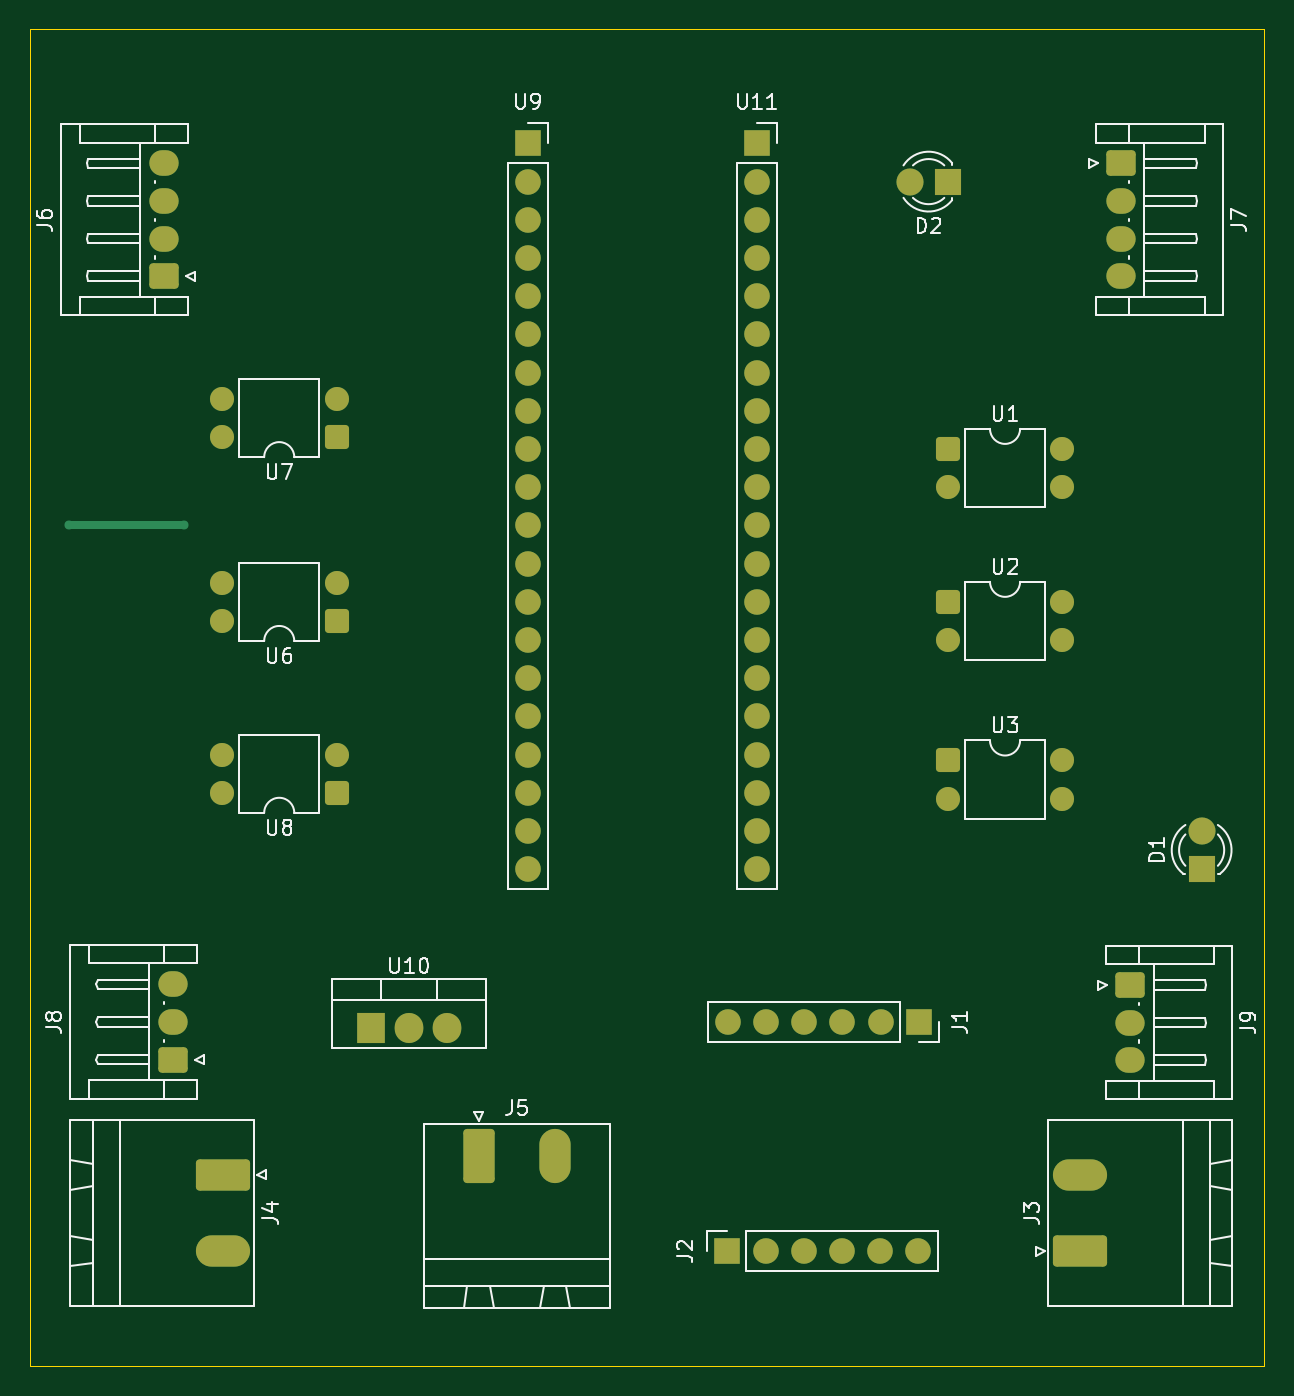
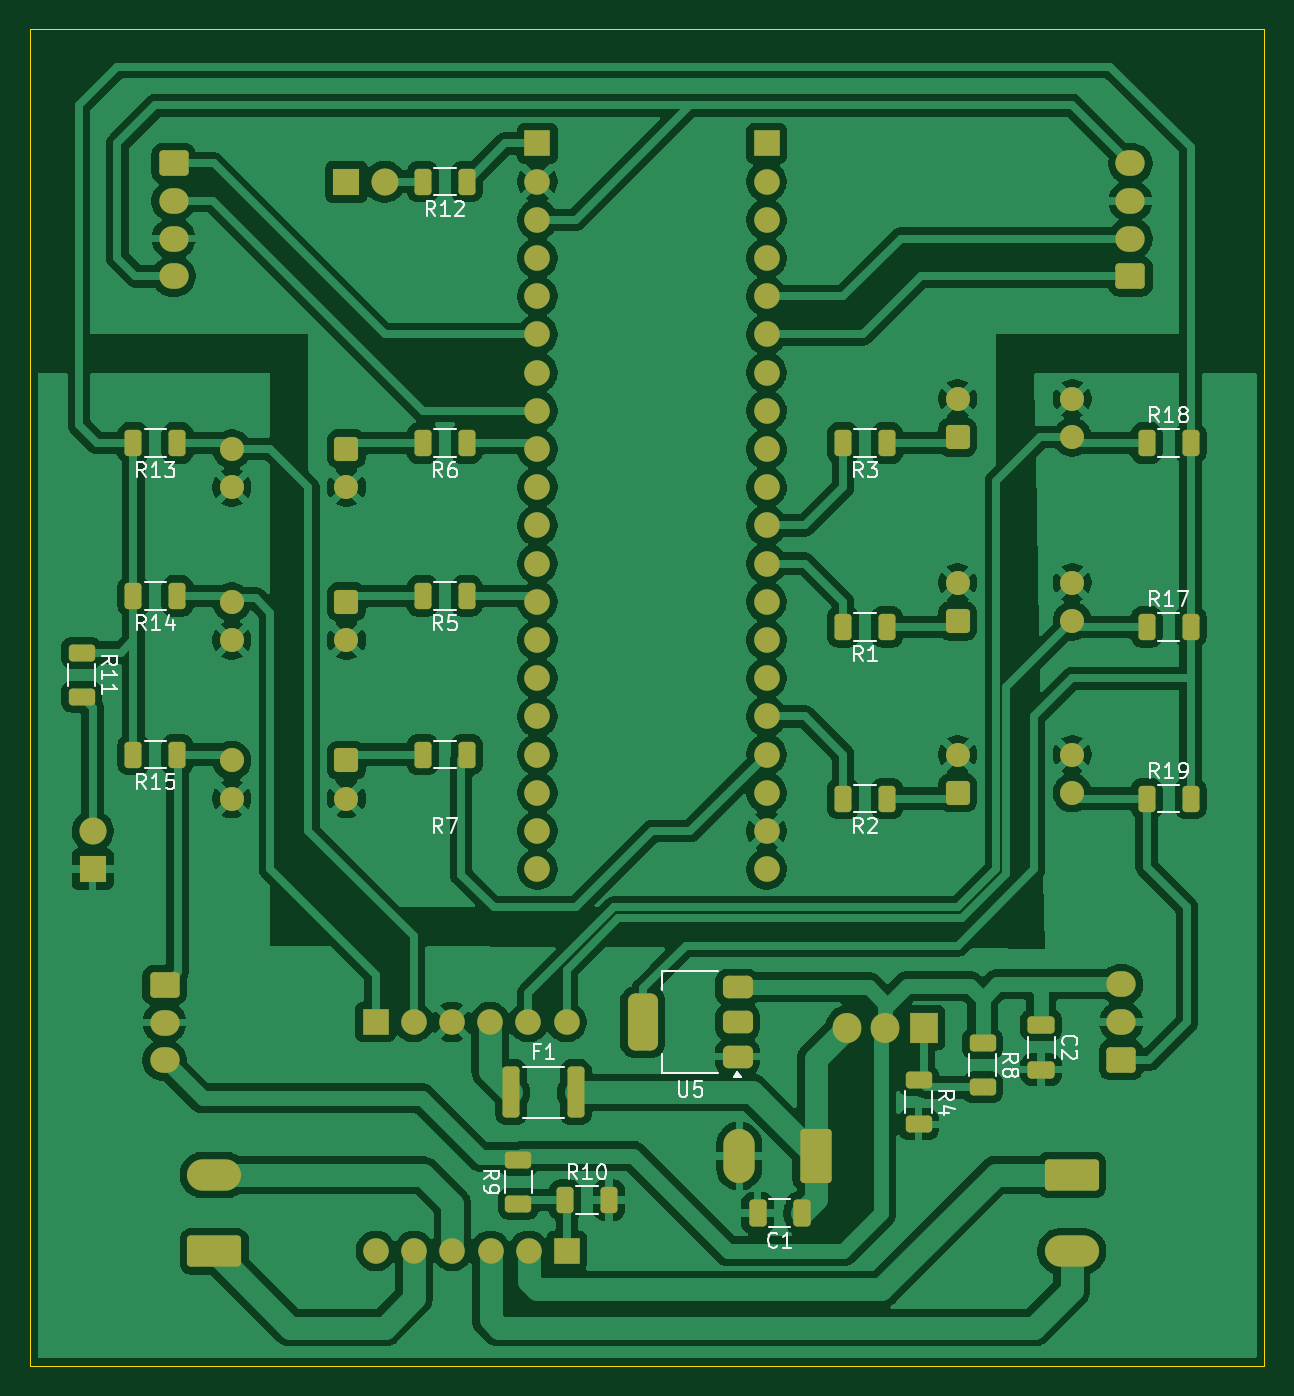
Circuit board: 9 layer files. Board 82.1 x 88.9 mm.
- bottom_copper: BoardRover2-B_Cu.gbr (235202 bytes)
- bottom_mask: BoardRover2-B_Mask.gbr (7803 bytes)
- paste: BoardRover2-B_Paste.gbr (3649 bytes)
- bottom_silk: BoardRover2-B_Silkscreen.gbr (31988 bytes)
- outline: BoardRover2-Edge_Cuts.gbr (651 bytes)
- top_copper: BoardRover2-F_Cu.gbr (9773 bytes)
- top_mask: BoardRover2-F_Mask.gbr (5188 bytes)
- paste: BoardRover2-F_Paste.gbr (494 bytes)
- top_silk: BoardRover2-F_Silkscreen.gbr (38060 bytes)

=== bottom_copper: BoardRover2-B_Cu.gbr (235202 bytes, source omitted) ===
=== bottom_mask: BoardRover2-B_Mask.gbr (7803 bytes, source omitted) ===
=== paste: BoardRover2-B_Paste.gbr ===
%TF.GenerationSoftware,KiCad,Pcbnew,9.0.6-9.0.6~ubuntu24.04.1*%
%TF.CreationDate,2025-12-18T19:32:48+03:00*%
%TF.ProjectId,BoardRover2,426f6172-6452-46f7-9665-72322e6b6963,rev?*%
%TF.SameCoordinates,Original*%
%TF.FileFunction,Paste,Bot*%
%TF.FilePolarity,Positive*%
%FSLAX46Y46*%
G04 Gerber Fmt 4.6, Leading zero omitted, Abs format (unit mm)*
G04 Created by KiCad (PCBNEW 9.0.6-9.0.6~ubuntu24.04.1) date 2025-12-18 19:32:48*
%MOMM*%
%LPD*%
G01*
G04 APERTURE LIST*
G04 Aperture macros list*
%AMRoundRect*
0 Rectangle with rounded corners*
0 $1 Rounding radius*
0 $2 $3 $4 $5 $6 $7 $8 $9 X,Y pos of 4 corners*
0 Add a 4 corners polygon primitive as box body*
4,1,4,$2,$3,$4,$5,$6,$7,$8,$9,$2,$3,0*
0 Add four circle primitives for the rounded corners*
1,1,$1+$1,$2,$3*
1,1,$1+$1,$4,$5*
1,1,$1+$1,$6,$7*
1,1,$1+$1,$8,$9*
0 Add four rect primitives between the rounded corners*
20,1,$1+$1,$2,$3,$4,$5,0*
20,1,$1+$1,$4,$5,$6,$7,0*
20,1,$1+$1,$6,$7,$8,$9,0*
20,1,$1+$1,$8,$9,$2,$3,0*%
G04 Aperture macros list end*
%ADD10RoundRect,0.250000X-0.312500X-0.625000X0.312500X-0.625000X0.312500X0.625000X-0.312500X0.625000X0*%
%ADD11RoundRect,0.250000X-0.625000X0.312500X-0.625000X-0.312500X0.625000X-0.312500X0.625000X0.312500X0*%
%ADD12RoundRect,0.250000X0.312500X0.625000X-0.312500X0.625000X-0.312500X-0.625000X0.312500X-0.625000X0*%
%ADD13RoundRect,0.250000X-0.650000X0.325000X-0.650000X-0.325000X0.650000X-0.325000X0.650000X0.325000X0*%
%ADD14RoundRect,0.375000X-0.625000X-0.375000X0.625000X-0.375000X0.625000X0.375000X-0.625000X0.375000X0*%
%ADD15RoundRect,0.500000X-0.500000X-1.400000X0.500000X-1.400000X0.500000X1.400000X-0.500000X1.400000X0*%
%ADD16RoundRect,0.250000X0.625000X-0.312500X0.625000X0.312500X-0.625000X0.312500X-0.625000X-0.312500X0*%
%ADD17RoundRect,0.250000X-0.325000X-0.650000X0.325000X-0.650000X0.325000X0.650000X-0.325000X0.650000X0*%
%ADD18RoundRect,0.250000X0.312500X1.450000X-0.312500X1.450000X-0.312500X-1.450000X0.312500X-1.450000X0*%
G04 APERTURE END LIST*
D10*
%TO.C,R12*%
X187575000Y-60960000D03*
X190500000Y-60960000D03*
%TD*%
D11*
%TO.C,R11*%
X213188474Y-95206186D03*
X213188474Y-92281186D03*
%TD*%
D10*
%TO.C,R1*%
X159635000Y-90565000D03*
X162560000Y-90565000D03*
%TD*%
D12*
%TO.C,R18*%
X142380000Y-78340000D03*
X139455000Y-78340000D03*
%TD*%
D10*
%TO.C,R6*%
X187575000Y-78340000D03*
X190500000Y-78340000D03*
%TD*%
D13*
%TO.C,C2*%
X149384191Y-117050428D03*
X149384191Y-120000428D03*
%TD*%
D10*
%TO.C,R2*%
X159635000Y-101990000D03*
X162560000Y-101990000D03*
%TD*%
D14*
%TO.C,U5*%
X169570000Y-119140000D03*
X169570000Y-116840000D03*
D15*
X175870000Y-116840000D03*
D14*
X169570000Y-114540000D03*
%TD*%
D12*
%TO.C,R17*%
X142380000Y-90565000D03*
X139455000Y-90565000D03*
%TD*%
%TO.C,R19*%
X142380000Y-101990000D03*
X139455000Y-101990000D03*
%TD*%
D16*
%TO.C,R9*%
X184142500Y-128916249D03*
X184142500Y-125991249D03*
%TD*%
D10*
%TO.C,R14*%
X206817500Y-88510000D03*
X209742500Y-88510000D03*
%TD*%
D12*
%TO.C,R10*%
X181048364Y-128678013D03*
X178123364Y-128678013D03*
%TD*%
D10*
%TO.C,R3*%
X159635000Y-78340000D03*
X162560000Y-78340000D03*
%TD*%
%TO.C,R5*%
X187575000Y-88510000D03*
X190500000Y-88510000D03*
%TD*%
D17*
%TO.C,C1*%
X165300000Y-129540000D03*
X168250000Y-129540000D03*
%TD*%
D10*
%TO.C,R13*%
X206817500Y-78340000D03*
X209742500Y-78340000D03*
%TD*%
D11*
%TO.C,R4*%
X157540188Y-120714932D03*
X157540188Y-123639932D03*
%TD*%
D18*
%TO.C,F1*%
X184615000Y-121517500D03*
X180340000Y-121517500D03*
%TD*%
D10*
%TO.C,R7*%
X187575000Y-99060000D03*
X190500000Y-99060000D03*
%TD*%
D11*
%TO.C,R8*%
X153286792Y-118259363D03*
X153286792Y-121184363D03*
%TD*%
D10*
%TO.C,R15*%
X206817500Y-99060000D03*
X209742500Y-99060000D03*
%TD*%
M02*

=== bottom_silk: BoardRover2-B_Silkscreen.gbr (31988 bytes, source omitted) ===
=== outline: BoardRover2-Edge_Cuts.gbr ===
%TF.GenerationSoftware,KiCad,Pcbnew,9.0.6-9.0.6~ubuntu24.04.1*%
%TF.CreationDate,2025-12-18T19:32:49+03:00*%
%TF.ProjectId,BoardRover2,426f6172-6452-46f7-9665-72322e6b6963,rev?*%
%TF.SameCoordinates,Original*%
%TF.FileFunction,Profile,NP*%
%FSLAX46Y46*%
G04 Gerber Fmt 4.6, Leading zero omitted, Abs format (unit mm)*
G04 Created by KiCad (PCBNEW 9.0.6-9.0.6~ubuntu24.04.1) date 2025-12-18 19:32:49*
%MOMM*%
%LPD*%
G01*
G04 APERTURE LIST*
%TA.AperFunction,Profile*%
%ADD10C,0.050000*%
%TD*%
G04 APERTURE END LIST*
D10*
X134567500Y-50800000D02*
X216623118Y-50800000D01*
X216623118Y-139700000D01*
X134567500Y-139700000D01*
X134567500Y-50800000D01*
M02*

=== top_copper: BoardRover2-F_Cu.gbr (9773 bytes, source omitted) ===
=== top_mask: BoardRover2-F_Mask.gbr ===
%TF.GenerationSoftware,KiCad,Pcbnew,9.0.6-9.0.6~ubuntu24.04.1*%
%TF.CreationDate,2025-12-18T19:32:49+03:00*%
%TF.ProjectId,BoardRover2,426f6172-6452-46f7-9665-72322e6b6963,rev?*%
%TF.SameCoordinates,Original*%
%TF.FileFunction,Soldermask,Top*%
%TF.FilePolarity,Negative*%
%FSLAX46Y46*%
G04 Gerber Fmt 4.6, Leading zero omitted, Abs format (unit mm)*
G04 Created by KiCad (PCBNEW 9.0.6-9.0.6~ubuntu24.04.1) date 2025-12-18 19:32:49*
%MOMM*%
%LPD*%
G01*
G04 APERTURE LIST*
G04 Aperture macros list*
%AMRoundRect*
0 Rectangle with rounded corners*
0 $1 Rounding radius*
0 $2 $3 $4 $5 $6 $7 $8 $9 X,Y pos of 4 corners*
0 Add a 4 corners polygon primitive as box body*
4,1,4,$2,$3,$4,$5,$6,$7,$8,$9,$2,$3,0*
0 Add four circle primitives for the rounded corners*
1,1,$1+$1,$2,$3*
1,1,$1+$1,$4,$5*
1,1,$1+$1,$6,$7*
1,1,$1+$1,$8,$9*
0 Add four rect primitives between the rounded corners*
20,1,$1+$1,$2,$3,$4,$5,0*
20,1,$1+$1,$4,$5,$6,$7,0*
20,1,$1+$1,$6,$7,$8,$9,0*
20,1,$1+$1,$8,$9,$2,$3,0*%
G04 Aperture macros list end*
%ADD10R,1.800000X1.800000*%
%ADD11C,1.800000*%
%ADD12RoundRect,0.249999X-0.790001X-1.550001X0.790001X-1.550001X0.790001X1.550001X-0.790001X1.550001X0*%
%ADD13O,2.080000X3.600000*%
%ADD14RoundRect,0.250000X0.550000X0.550000X-0.550000X0.550000X-0.550000X-0.550000X0.550000X-0.550000X0*%
%ADD15C,1.600000*%
%ADD16RoundRect,0.250000X-0.725000X0.600000X-0.725000X-0.600000X0.725000X-0.600000X0.725000X0.600000X0*%
%ADD17O,1.950000X1.700000*%
%ADD18RoundRect,0.250000X-0.550000X-0.550000X0.550000X-0.550000X0.550000X0.550000X-0.550000X0.550000X0*%
%ADD19RoundRect,0.249999X-1.550001X0.790001X-1.550001X-0.790001X1.550001X-0.790001X1.550001X0.790001X0*%
%ADD20O,3.600000X2.080000*%
%ADD21RoundRect,0.249999X1.550001X-0.790001X1.550001X0.790001X-1.550001X0.790001X-1.550001X-0.790001X0*%
%ADD22RoundRect,0.250000X0.725000X-0.600000X0.725000X0.600000X-0.725000X0.600000X-0.725000X-0.600000X0*%
%ADD23R,1.700000X1.700000*%
%ADD24C,1.700000*%
%ADD25R,1.905000X2.000000*%
%ADD26O,1.905000X2.000000*%
G04 APERTURE END LIST*
D10*
%TO.C,D2*%
X195580000Y-60960000D03*
D11*
X193040000Y-60960000D03*
%TD*%
%TO.C,D1*%
X212461990Y-104140000D03*
D10*
X212461990Y-106680000D03*
%TD*%
D12*
%TO.C,J5*%
X164382500Y-125762500D03*
D13*
X169462500Y-125762500D03*
%TD*%
D14*
%TO.C,U6*%
X154940000Y-90175000D03*
D15*
X154940000Y-87635000D03*
X147320000Y-87635000D03*
X147320000Y-90175000D03*
%TD*%
D16*
%TO.C,J9*%
X207679700Y-114380000D03*
D17*
X207679700Y-116880000D03*
X207679700Y-119380000D03*
%TD*%
D18*
%TO.C,U3*%
X195580000Y-99450000D03*
D15*
X195580000Y-101990000D03*
X203200000Y-101990000D03*
X203200000Y-99450000D03*
%TD*%
D19*
%TO.C,J4*%
X147360000Y-127000000D03*
D20*
X147360000Y-132080000D03*
%TD*%
D21*
%TO.C,J3*%
X204379700Y-132090000D03*
D20*
X204379700Y-127010000D03*
%TD*%
D22*
%TO.C,J6*%
X143450000Y-67250000D03*
D17*
X143450000Y-64750000D03*
X143450000Y-62250000D03*
X143450000Y-59750000D03*
%TD*%
D23*
%TO.C,U9*%
X167640000Y-58420000D03*
D24*
X167640000Y-60960000D03*
X167640000Y-63500000D03*
X167640000Y-66040000D03*
X167640000Y-68580000D03*
X167640000Y-71120000D03*
X167640000Y-73660000D03*
X167640000Y-76200000D03*
X167640000Y-78740000D03*
X167640000Y-81280000D03*
X167640000Y-83820000D03*
X167640000Y-86360000D03*
X167640000Y-88900000D03*
X167640000Y-91440000D03*
X167640000Y-93980000D03*
X167640000Y-96520000D03*
X167640000Y-99060000D03*
X167640000Y-101600000D03*
X167640000Y-104140000D03*
X167640000Y-106680000D03*
%TD*%
D22*
%TO.C,J8*%
X144060000Y-119336900D03*
D17*
X144060000Y-116836900D03*
X144060000Y-114336900D03*
%TD*%
D14*
%TO.C,U8*%
X154940000Y-101600000D03*
D15*
X154940000Y-99060000D03*
X147320000Y-99060000D03*
X147320000Y-101600000D03*
%TD*%
D16*
%TO.C,J7*%
X207069700Y-59750000D03*
D17*
X207069700Y-62250000D03*
X207069700Y-64750000D03*
X207069700Y-67250000D03*
%TD*%
D23*
%TO.C,J2*%
X180922500Y-132055000D03*
D24*
X183462500Y-132055000D03*
X186002500Y-132055000D03*
X188542500Y-132055000D03*
X191082500Y-132055000D03*
X193622500Y-132055000D03*
%TD*%
D23*
%TO.C,J1*%
X193650000Y-116840000D03*
D24*
X191110000Y-116840000D03*
X188570000Y-116840000D03*
X186030000Y-116840000D03*
X183490000Y-116840000D03*
X180950000Y-116840000D03*
%TD*%
D14*
%TO.C,U7*%
X154940000Y-77950000D03*
D15*
X154940000Y-75410000D03*
X147320000Y-75410000D03*
X147320000Y-77950000D03*
%TD*%
D18*
%TO.C,U1*%
X195580000Y-78730000D03*
D15*
X195580000Y-81270000D03*
X203200000Y-81270000D03*
X203200000Y-78730000D03*
%TD*%
D18*
%TO.C,U2*%
X195580000Y-88900000D03*
D15*
X195580000Y-91440000D03*
X203200000Y-91440000D03*
X203200000Y-88900000D03*
%TD*%
D25*
%TO.C,U10*%
X157205554Y-117223296D03*
D26*
X159745554Y-117223296D03*
X162285554Y-117223296D03*
%TD*%
D24*
%TO.C,U11*%
X182880000Y-106680000D03*
X182880000Y-104140000D03*
X182880000Y-101600000D03*
X182880000Y-99060000D03*
X182880000Y-96520000D03*
X182880000Y-93980000D03*
X182880000Y-91440000D03*
X182880000Y-88900000D03*
X182880000Y-86360000D03*
X182880000Y-83820000D03*
X182880000Y-81280000D03*
X182880000Y-78740000D03*
X182880000Y-76200000D03*
X182880000Y-73660000D03*
X182880000Y-71120000D03*
X182880000Y-68580000D03*
X182880000Y-66040000D03*
X182880000Y-63500000D03*
D23*
X182880000Y-58420000D03*
D24*
X182880000Y-60960000D03*
%TD*%
M02*

=== paste: BoardRover2-F_Paste.gbr ===
%TF.GenerationSoftware,KiCad,Pcbnew,9.0.6-9.0.6~ubuntu24.04.1*%
%TF.CreationDate,2025-12-18T19:32:48+03:00*%
%TF.ProjectId,BoardRover2,426f6172-6452-46f7-9665-72322e6b6963,rev?*%
%TF.SameCoordinates,Original*%
%TF.FileFunction,Paste,Top*%
%TF.FilePolarity,Positive*%
%FSLAX46Y46*%
G04 Gerber Fmt 4.6, Leading zero omitted, Abs format (unit mm)*
G04 Created by KiCad (PCBNEW 9.0.6-9.0.6~ubuntu24.04.1) date 2025-12-18 19:32:48*
%MOMM*%
%LPD*%
G01*
G04 APERTURE LIST*
G04 APERTURE END LIST*
M02*

=== top_silk: BoardRover2-F_Silkscreen.gbr (38060 bytes, source omitted) ===
